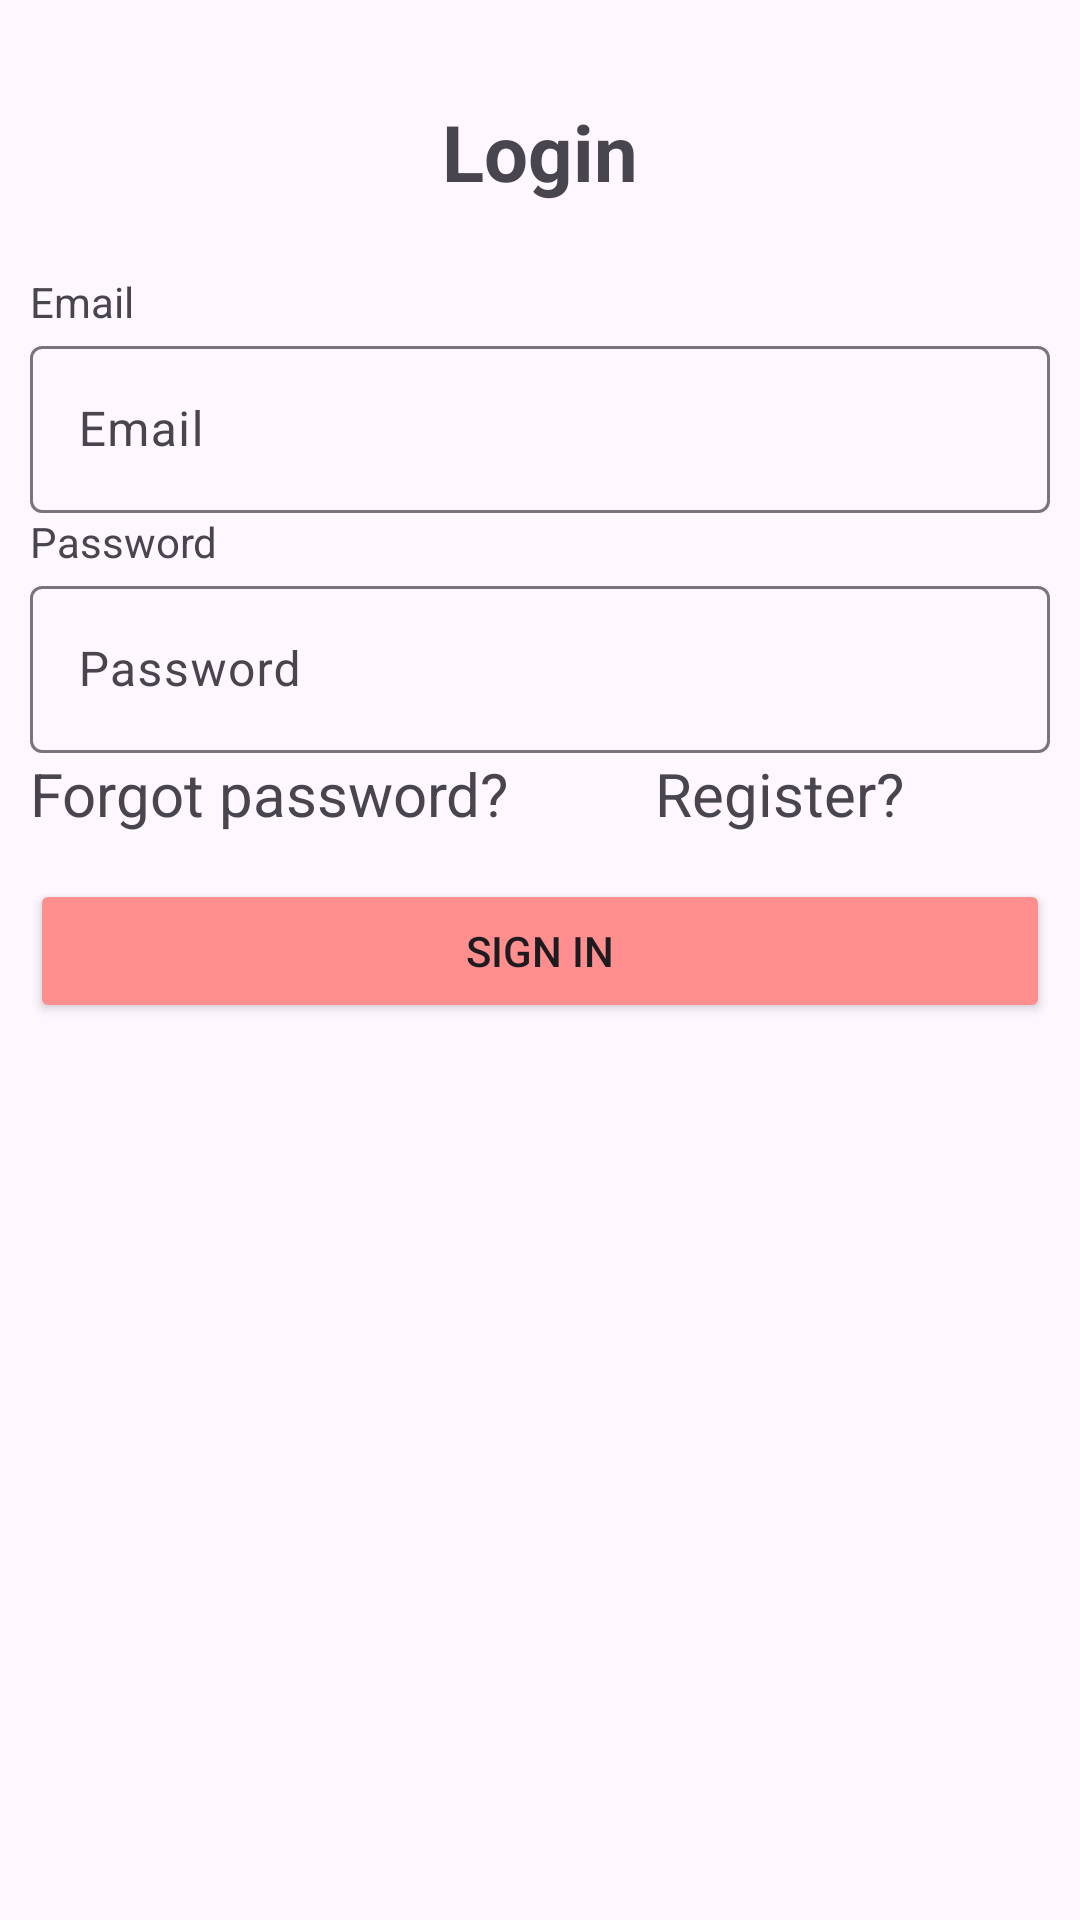

Produce the Android XML layout that renders to this screen, including the resource entries it uses.
<!-- AndroidManifest.xml: application theme Theme.Loginview -->
<!-- res/layout/activity_main.xml -->
<?xml version="1.0" encoding="utf-8"?>
<LinearLayout
    xmlns:android="http://schemas.android.com/apk/res/android"
    android:id="@+id/main"
    android:layout_width="match_parent"
    android:layout_height="match_parent"
    android:orientation="horizontal">
    
    <LinearLayout
        android:layout_width="0dp"
        android:layout_height="match_parent"
        android:layout_weight="1"
        android:orientation="vertical"
        android:padding="10dp">

        <TextView
            android:id="@+id/textView6"
            android:layout_width="match_parent"
            android:layout_height="81dp"
            android:gravity="center|center_vertical"
            android:text="@string/login"
            android:textSize="26sp"
            android:textStyle="bold" />

        <TextView
            android:id="@+id/textView7"
            android:layout_width="match_parent"
            android:layout_height="wrap_content"
            android:text="Email" />

        <com.google.android.material.textfield.TextInputLayout
            android:layout_width="match_parent"
            android:layout_height="wrap_content">

            <com.google.android.material.textfield.TextInputEditText
                android:id="@+id/login_email"
                android:layout_width="match_parent"
                android:layout_height="wrap_content"
                android:hint="Email" />
        </com.google.android.material.textfield.TextInputLayout>

        <TextView
            android:id="@+id/textView8"
            android:layout_width="match_parent"
            android:layout_height="wrap_content"
            android:text="Password" />

        <com.google.android.material.textfield.TextInputLayout
            android:layout_width="match_parent"
            android:layout_height="wrap_content">

            <com.google.android.material.textfield.TextInputEditText
                android:id="@+id/login_pw"
                android:layout_width="match_parent"
                android:layout_height="wrap_content"
                android:hint="Password" />
        </com.google.android.material.textfield.TextInputLayout>

        <LinearLayout
            android:layout_width="match_parent"
            android:layout_height="42dp"
            android:orientation="horizontal">

            <TextView
                android:id="@+id/tbForgotPW"
                android:layout_width="wrap_content"
                android:layout_height="wrap_content"
                android:layout_weight="1"
                android:text="Forgot password?"
                android:textSize="20sp" />

            <TextView
                android:id="@+id/tbRegister"
                android:layout_width="wrap_content"
                android:layout_height="wrap_content"
                android:layout_weight="1"
                android:clickable="true"
                android:text="Register?"
                android:textSize="20sp" />
        </LinearLayout>

        <Button
            android:id="@+id/btnSignin"
            android:layout_width="match_parent"
            android:layout_height="wrap_content"
            android:backgroundTint="#FF8F8F"
            android:text="Sign in" />
    </LinearLayout>

</LinearLayout>
<!-- resources referenced by this layout -->
<resources>
  <string name="login">Login</string>
  <style name="Theme.Loginview" parent="Base.Theme.Loginview" />
  <style name="Base.Theme.Loginview" parent="Theme.Material3.DayNight.NoActionBar">
          
          
      </style>
</resources>
